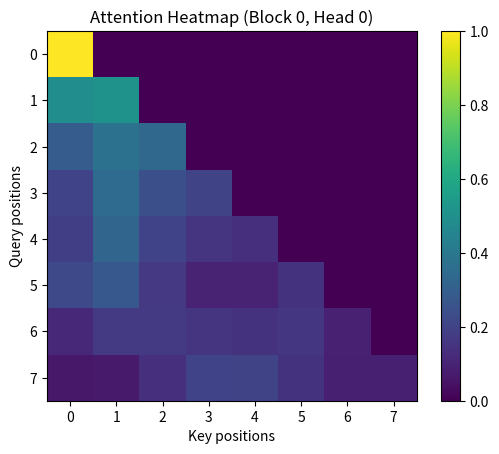

Source code (Python):
# transformer_numpy.py
"""
Transformer decoder-only (GPT-style) minimal, from-scratch using NumPy.

Fitur:
- Token Embedding
- Sinusoidal Positional Encoding
- Scaled Dot-Product Attention dengan causal mask
- Multi-Head Attention
- Feed-Forward Network (2-layer + activation)
- Residual connections + LayerNorm (pre-norm)
- Output projection ke vocab dengan opsi weight-tying
- Modular: setiap komponen diimplementasikan sebagai class/fungsi terpisah
"""

import numpy as np
import matplotlib.pyplot as plt

# ---------------------------
# Utility / initializers
# ---------------------------
def default_rng(seed=None):
    return np.random.default_rng(seed)

def xavier_init(rng, shape):
    """Xavier normal initialization."""
    if len(shape) == 2:
        fan_in, fan_out = shape[0], shape[1]
    elif len(shape) == 1:
        fan_in = shape[0]
        fan_out = shape[0]
    else:
        # For simplicity fallback:
        fan_in = np.prod(shape[:-1])
        fan_out = shape[-1]
    std = np.sqrt(2.0 / (fan_in + fan_out))
    return rng.normal(loc=0.0, scale=std, size=shape).astype(np.float32)


def softmax(x, axis=-1):
    """Stable softmax"""
    x_max = np.max(x, axis=axis, keepdims=True)
    e = np.exp(x - x_max)
    return e / np.sum(e, axis=axis, keepdims=True)


# ---------------------------
# Components
# ---------------------------

class TokenEmbedding:
    """Embedding layer: token ids -> vector embeddings"""
    def __init__(self, vocab_size, d_model, rng):
        self.vocab_size = vocab_size
        self.d_model = d_model
        self.rng = rng
        self.W = xavier_init(rng, (vocab_size, d_model))  # shape (V, D)

    def forward(self, tokens):
        # tokens: (batch, seq_len) integers
        return self.W[tokens]  # (batch, seq_len, d_model)

class LearnedPositionalEmbedding:
    """Learned positional embeddings"""
    def __init__(self, max_len, d_model, rng):
        self.W = xavier_init(rng, (max_len, d_model))
    def forward(self, seq_len):
        return self.W[:seq_len]

class SinusoidalPositionalEncoding:
    """Sinusoidal positional encoding (deterministic, no params)"""
    def __init__(self, max_len, d_model):
        self.max_len = max_len
        self.d_model = d_model
        self.P = self._build_pe(max_len, d_model).astype(np.float32)  # (max_len, d_model)

    def _build_pe(self, max_len, d_model):
        pos = np.arange(max_len)[:, None]  # (max_len, 1)
        i = np.arange(d_model)[None, :]    # (1, d_model)
        angle_rates = 1 / (10000 ** (2 * (i // 2) / d_model))
        angle_rads = pos * angle_rates
        pe = np.zeros_like(angle_rads)
        pe[:, 0::2] = np.sin(angle_rads[:, 0::2])
        pe[:, 1::2] = np.cos(angle_rads[:, 1::2])
        return pe  # shape (max_len, d_model)

    def forward(self, seq_len):
        assert seq_len <= self.max_len, "requested seq_len > max_len"
        return self.P[:seq_len]  # (seq_len, d_model)


class LayerNorm:
    """Layer Normalization (learnable)"""
    def __init__(self, d_model, eps=1e-5):
        self.d_model = d_model
        self.eps = eps
        # initialize scale (gamma) and bias (beta)
        self.gamma = np.ones((d_model,), dtype=np.float32)
        self.beta = np.zeros((d_model,), dtype=np.float32)

    def forward(self, x):
        # x: (batch, seq_len, d_model)
        mean = np.mean(x, axis=-1, keepdims=True)  # (batch, seq_len, 1)
        var = np.mean((x - mean) ** 2, axis=-1, keepdims=True)
        x_norm = (x - mean) / np.sqrt(var + self.eps)
        return self.gamma * x_norm + self.beta  # broadcasting (d_model,)


class ScaledDotProductAttention:
    """Scaled dot-product attention with causal mask support"""
    def __init__(self):
        pass

    def forward(self, Q, K, V, mask=None):
        """
        Q, K, V: shapes (batch, n_heads, seq_len, head_dim)
        mask: boolean array broadcastable to (batch, n_heads, seq_len, seq_len)
              True = allowed, False = masked
        returns:
          output: (batch, n_heads, seq_len, head_dim)
          attn: (batch, n_heads, seq_len, seq_len)
        """
        d_k = Q.shape[-1]
        # scores: (batch, n_heads, seq_len, seq_len)
        scores = np.matmul(Q, K.transpose(0,1,3,2)) / np.sqrt(d_k)
        if mask is not None:
            # mask is boolean: True means allowed; False means masked
            # set masked positions to large negative value
            large_neg = -1e9
            scores = np.where(mask, scores, large_neg)
        attn = softmax(scores, axis=-1)
        output = np.matmul(attn, V)  # (batch, n_heads, seq_len, head_dim)
        return output, attn


class MultiHeadAttention:
    """Multi-head attention module"""
    def __init__(self, d_model, n_heads, rng):
        assert d_model % n_heads == 0, "d_model must be divisible by n_heads"
        self.d_model = d_model
        self.n_heads = n_heads
        self.head_dim = d_model // n_heads
        self.rng = rng
        # projection matrices
        self.W_q = xavier_init(rng, (d_model, d_model))
        self.W_k = xavier_init(rng, (d_model, d_model))
        self.W_v = xavier_init(rng, (d_model, d_model))
        self.W_o = xavier_init(rng, (d_model, d_model))
        self.attn = ScaledDotProductAttention()

    def _split_heads(self, x):
        # x: (batch, seq_len, d_model) -> (batch, n_heads, seq_len, head_dim)
        b, seq_len, _ = x.shape
        x = x.reshape(b, seq_len, self.n_heads, self.head_dim)
        return x.transpose(0,2,1,3)

    def _combine_heads(self, x):
        # x: (batch, n_heads, seq_len, head_dim) -> (batch, seq_len, d_model)
        b, n_heads, seq_len, head_dim = x.shape
        x = x.transpose(0,2,1,3)  # (batch, seq_len, n_heads, head_dim)
        return x.reshape(b, seq_len, n_heads * head_dim)

    def forward(self, x, mask=None):
        """
        x: (batch, seq_len, d_model)
        mask: boolean (1=allowed) broadcastable to (batch, n_heads, seq_len, seq_len)
        returns:
          out: (batch, seq_len, d_model)
          attn: (batch, n_heads, seq_len, seq_len)
        """
        Q = np.matmul(x, self.W_q)  # (b, seq_len, d_model)
        K = np.matmul(x, self.W_k)
        V = np.matmul(x, self.W_v)

        Qh = self._split_heads(Q)  # (b, n_heads, seq_len, head_dim)
        Kh = self._split_heads(K)
        Vh = self._split_heads(V)

        attn_out, attn_weights = self.attn.forward(Qh, Kh, Vh, mask=mask)  # out: (b, n_heads, seq_len, head_dim)
        combined = self._combine_heads(attn_out)  # (b, seq_len, d_model)
        out = np.matmul(combined, self.W_o)  # final linear
        return out, attn_weights


class FeedForwardNetwork:
    """Two-layer FFN with ReLU activation"""
    def __init__(self, d_model, d_ff, rng):
        self.W1 = xavier_init(rng, (d_model, d_ff))
        self.b1 = np.zeros((d_ff,), dtype=np.float32)
        self.W2 = xavier_init(rng, (d_ff, d_model))
        self.b2 = np.zeros((d_model,), dtype=np.float32)

    def forward(self, x):
        # x: (batch, seq_len, d_model)
        hidden = np.matmul(x, self.W1) + self.b1  # (b, seq_len, d_ff)
        hidden = np.maximum(hidden, 0)  # ReLU
        out = np.matmul(hidden, self.W2) + self.b2  # (b, seq_len, d_model)
        return out


class DecoderBlock:
    """Single decoder block: pre-norm MHA -> add -> pre-norm FFN -> add"""
    def __init__(self, d_model, n_heads, d_ff, rng):
        self.ln1 = LayerNorm(d_model)
        self.mha = MultiHeadAttention(d_model, n_heads, rng)
        self.ln2 = LayerNorm(d_model)
        self.ffn = FeedForwardNetwork(d_model, d_ff, rng)

    def forward(self, x, mask=None):
        # Pre-norm MHA
        x_norm = self.ln1.forward(x)
        mha_out, attn = self.mha.forward(x_norm, mask=mask)
        x = x + mha_out  # residual

        # Pre-norm FFN
        x_norm = self.ln2.forward(x)
        ffn_out = self.ffn.forward(x_norm)
        x = x + ffn_out  # residual
        return x, attn


# ---------------------------
# Full Decoder-only Transformer
# ---------------------------
class DecoderOnlyTransformer:
    def __init__(self,
                 vocab_size,
                 max_seq_len,
                 d_model=64,
                 n_heads=8,
                 n_layers=2,
                 d_ff=None,
                 rng_seed=0,
                 tie_weights=True,
                 learned_pos_emb=False):
        self.rng = default_rng(rng_seed)
        self.vocab_size = vocab_size
        self.max_seq_len = max_seq_len
        self.d_model = d_model
        self.n_heads = n_heads
        self.n_layers = n_layers
        self.d_ff = d_ff if d_ff is not None else 4 * d_model
        self.tie_weights = tie_weights

        # modules
        self.token_emb = TokenEmbedding(vocab_size, d_model, self.rng)
        if learned_pos_emb:
            self.pos_emb = LearnedPositionalEmbedding(max_seq_len, d_model, self.rng)
        else:
            self.pos_emb = SinusoidalPositionalEncoding(max_seq_len, d_model)

        # stack of decoder blocks
        self.blocks = [DecoderBlock(d_model, n_heads, self.d_ff, self.rng) for _ in range(n_layers)]
        # final layer norm (optional; typical in many implementations)
        self.ln_f = LayerNorm(d_model)

        # output projection (if not tying weights)
        if not tie_weights:
            self.W_out = xavier_init(self.rng, (d_model, vocab_size))

    def _causal_mask(self, seq_len, batch_size):
        """
        Returns boolean mask broadcastable to (batch, n_heads, seq_len, seq_len)
        mask[i, j] = True if j <= i (i: target index, j: source index)
        """
        base = np.tril(np.ones((seq_len, seq_len), dtype=bool))  # (seq_len, seq_len)
        mask = base[None, None, :, :]  # (1,1,seq_len,seq_len)
        # broadcast to (batch, n_heads, seq_len, seq_len)
        mask = np.broadcast_to(mask, (batch_size, self.n_heads, seq_len, seq_len))
        return mask

    def forward(self, tokens, return_attentions=False):
        """
        tokens: (batch, seq_len) integer token ids
        returns:
          logits: (batch, seq_len, vocab_size)
          probs_last: (batch, vocab_size) -> softmax over last position
          optionally attentions list: list of attn arrays per block shape (batch, n_heads, seq_len, seq_len)
        """
        batch, seq_len = tokens.shape
        assert seq_len <= self.max_seq_len, "seq_len > max_seq_len"

        # Embedding + positional encoding
        x = self.token_emb.forward(tokens)  # (b, seq_len, d_model)
        pos = self.pos_emb.forward(seq_len)  # (seq_len, d_model)
        x = x + pos[None, :, :]  # broadcast

        # prepare causal mask
        mask = self._causal_mask(seq_len, batch)

        # pass through transformer blocks
        attn_list = []
        for block in self.blocks:
            x, attn = block.forward(x, mask=mask)
            attn_list.append(attn)

        x = self.ln_f.forward(x)  # final layernorm

        # output logits
        if self.tie_weights:
            # weight tying: logits = x @ token_emb.W.T
            logits = np.matmul(x, self.token_emb.W.T)  # (b, seq_len, vocab_size)
        else:
            logits = np.matmul(x, self.W_out)  # (b, seq_len, vocab_size)

        # distribution for the next token = softmax on last position
        probs_last = softmax(logits[:, -1, :], axis=-1)  # (batch, vocab_size)

        if return_attentions:
            return logits, probs_last, attn_list
        return logits, probs_last


# ---------------------------
# Small test / example usage
# ---------------------------
def _sanity_check():
    rng_seed = 42
    rng = default_rng(rng_seed)
    # config
    vocab_size = 50
    seq_len = 8
    batch = 2
    d_model = 32
    n_heads = 4
    n_layers = 2

    model = DecoderOnlyTransformer(vocab_size=vocab_size,
                                   max_seq_len=seq_len,
                                   d_model=d_model,
                                   n_heads=n_heads,
                                   n_layers=n_layers,
                                   rng_seed=rng_seed,
                                   tie_weights=True)

    # create random tokens in [0, vocab_size)
    tokens = rng.integers(low=0, high=vocab_size, size=(batch, seq_len), dtype=np.int64)

    logits, probs_last, attn_list = model.forward(tokens, return_attentions=True)

    # Basic checks
    assert logits.shape == (batch, seq_len, vocab_size), f"logits shape mismatch: {logits.shape}"
    assert probs_last.shape == (batch, vocab_size), f"probs_last shape mismatch: {probs_last.shape}"

    print("Tokens:\n", tokens)
    print("Logits shape:", logits.shape)
    print("Probs (last position) shape:", probs_last.shape)
    print("Sum of probs (per example):", np.sum(probs_last, axis=-1))  # should be 1.0

    # Check attention shapes and that rows sum to 1 across allowed positions
    for i, attn in enumerate(attn_list):
        # attn: (batch, n_heads, seq_len, seq_len)
        print(f"Block {i} attention shape: {attn.shape}")
        # Check sums on last axis are 1 (within numerical tolerance)
        row_sums = np.sum(attn, axis=-1)  # (batch, n_heads, seq_len)
        if not np.allclose(row_sums, 1.0, atol=1e-5):
            print("Warning: attention rows do not sum to 1 exactly; max dev:", np.max(np.abs(row_sums - 1.0)))
        else:
            print("All attention rows sum to 1 (within tol)")

    # Demonstrate causal mask effect:
    # For the last target position (index seq_len-1), attention should only attend to indices <= seq_len-1 (i.e., all)
    # For e.g., position k, attention[:, :, k, j] should be ~0 for j > k
    block0_attn = attn_list[0]  # first block
    # show attention for first example, first head
    a = block0_attn[0, 0]  # (seq_len, seq_len)
    print("Example attention matrix (block 0, batch 0, head 0):\n", np.round(a, 3))
    print("Note: upper-triangular (future) elements should be ~0 due to causal mask.")

    def visualize_attention(attn, title="Attention Heatmap (Block 0, Head 0)"):
        plt.imshow(attn, cmap="viridis", interpolation="nearest")
        plt.title(title)
        plt.xlabel("Key positions")
        plt.ylabel("Query positions")
        plt.colorbar()
        plt.show()
    
    visualize_attention(np.round(a, 3))

def run_unit_tests():
    print("Running unit tests...")

    rng_seed = 123
    vocab_size = 20
    seq_len = 6
    batch = 2
    d_model = 16
    n_heads = 4
    n_layers = 1

    model = DecoderOnlyTransformer(vocab_size=vocab_size,
                                   max_seq_len=seq_len,
                                   d_model=d_model,
                                   n_heads=n_heads,
                                   n_layers=n_layers,
                                   rng_seed=rng_seed)

    tokens = np.arange(seq_len)[None, :].repeat(batch, axis=0)
    logits, probs_last, attn_list = model.forward(tokens, return_attentions=True)

    # --- Tests ---
    assert logits.shape == (batch, seq_len, vocab_size), "❌ Logits shape mismatch"
    assert probs_last.shape == (batch, vocab_size), "❌ probs_last shape mismatch"
    np.testing.assert_allclose(np.sum(probs_last, axis=-1), 1.0, atol=1e-5)
    print("✅ Logits and probs shape OK, softmax normalized")

    # Check attention masking
    attn = attn_list[0][0, 0]  # (seq_len, seq_len)
    upper_tri = np.triu_indices(seq_len, k=1)
    assert np.allclose(attn[upper_tri], 0, atol=1e-3), "❌ Future positions not masked properly"
    print("✅ Causal mask verified (upper triangle ≈ 0)")

    print("All unit tests passed!\n")


if __name__ == "__main__":
    _sanity_check()
    run_unit_tests()
